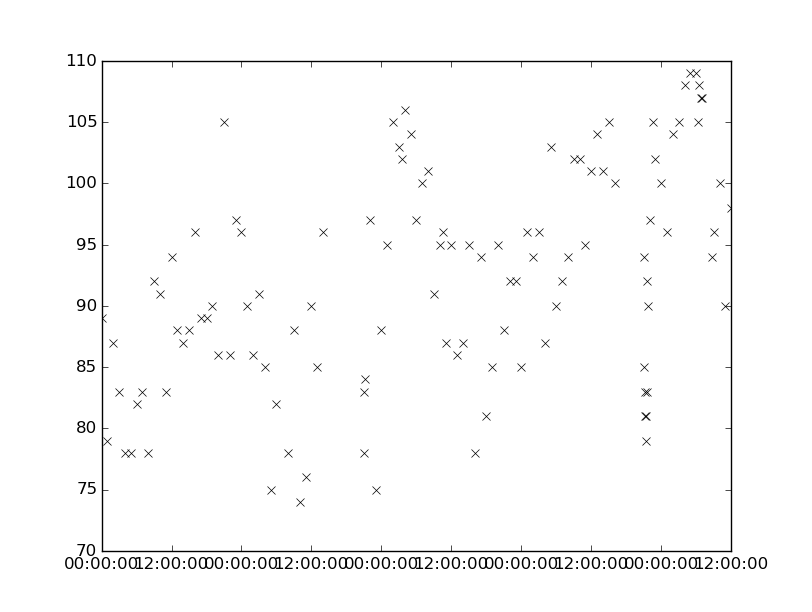

Data behind this chart, as committed beside it:
values, datetimes
91.0, 2186-10-03T03:00:00
85.0, 2186-10-03T04:00:00
100.0, 2186-10-04T07:00:00
85.0, 2186-10-03T13:00:00
97.0, 2186-10-03T22:00:00
101.0, 2186-10-04T08:00:00
78.0, 2186-10-04T16:00:00
107.0, 2186-10-06T06:45:00
107.0, 2186-10-06T07:00:00
90.0, 2186-10-06T11:00:00
94.0, 2186-10-06T08:45:00
96.0, 2186-10-06T09:00:00
98.0, 2186-10-06T12:00:00
92.0, 2186-10-04T23:00:00
85.0, 2186-10-05T00:00:00
94.0, 2186-10-05T08:00:00
88.0, 2186-10-02T13:00:00
78.0, 2186-10-02T05:00:00
75.0, 2186-10-03T05:00:00
82.0, 2186-10-03T06:00:00
81.0, 2186-10-05T21:15:00
81.0, 2186-10-05T21:20:00
97.0, 2186-10-05T22:00:00
105.0, 2186-10-05T22:30:00
87.0, 2186-10-02T14:00:00
86.0, 2186-10-02T20:00:00
82.0, 2186-10-02T06:00:00
90.0, 2186-10-03T01:00:00
78.0, 2186-10-03T08:00:00
96.0, 2186-10-03T14:00:00
87.0, 2186-10-04T11:00:00
81.0, 2186-10-04T18:00:00
85.0, 2186-10-04T19:00:00
104.0, 2186-10-05T13:00:00
101.0, 2186-10-05T14:00:00
105.0, 2186-10-05T15:00:00
100.0, 2186-10-05T16:00:00
105.0, 2186-10-06T03:00:00
100.0, 2186-10-06T00:00:00
108.0, 2186-10-06T04:00:00
79.0, 2186-10-02T01:00:00
87.0, 2186-10-02T02:00:00
109.0, 2186-10-06T06:00:00
78.0, 2186-10-02T04:00:00
83.0, 2186-10-02T07:00:00
88.0, 2186-10-03T09:00:00
74.0, 2186-10-03T10:00:00
95.0, 2186-10-04T12:00:00
95.0, 2186-10-04T20:00:00
105.0, 2186-10-06T06:15:00
108.0, 2186-10-06T06:30:00
78.0, 2186-10-02T08:00:00
94.0, 2186-10-02T12:00:00
89.0, 2186-10-02T00:00:00
102.0, 2186-10-04T03:30:00
91.0, 2186-10-04T09:00:00
89.0, 2186-10-02T17:00:00
89.0, 2186-10-02T18:00:00
90.0, 2186-10-02T19:00:00
78.0, 2186-10-03T21:00:00
... 54 more rows
